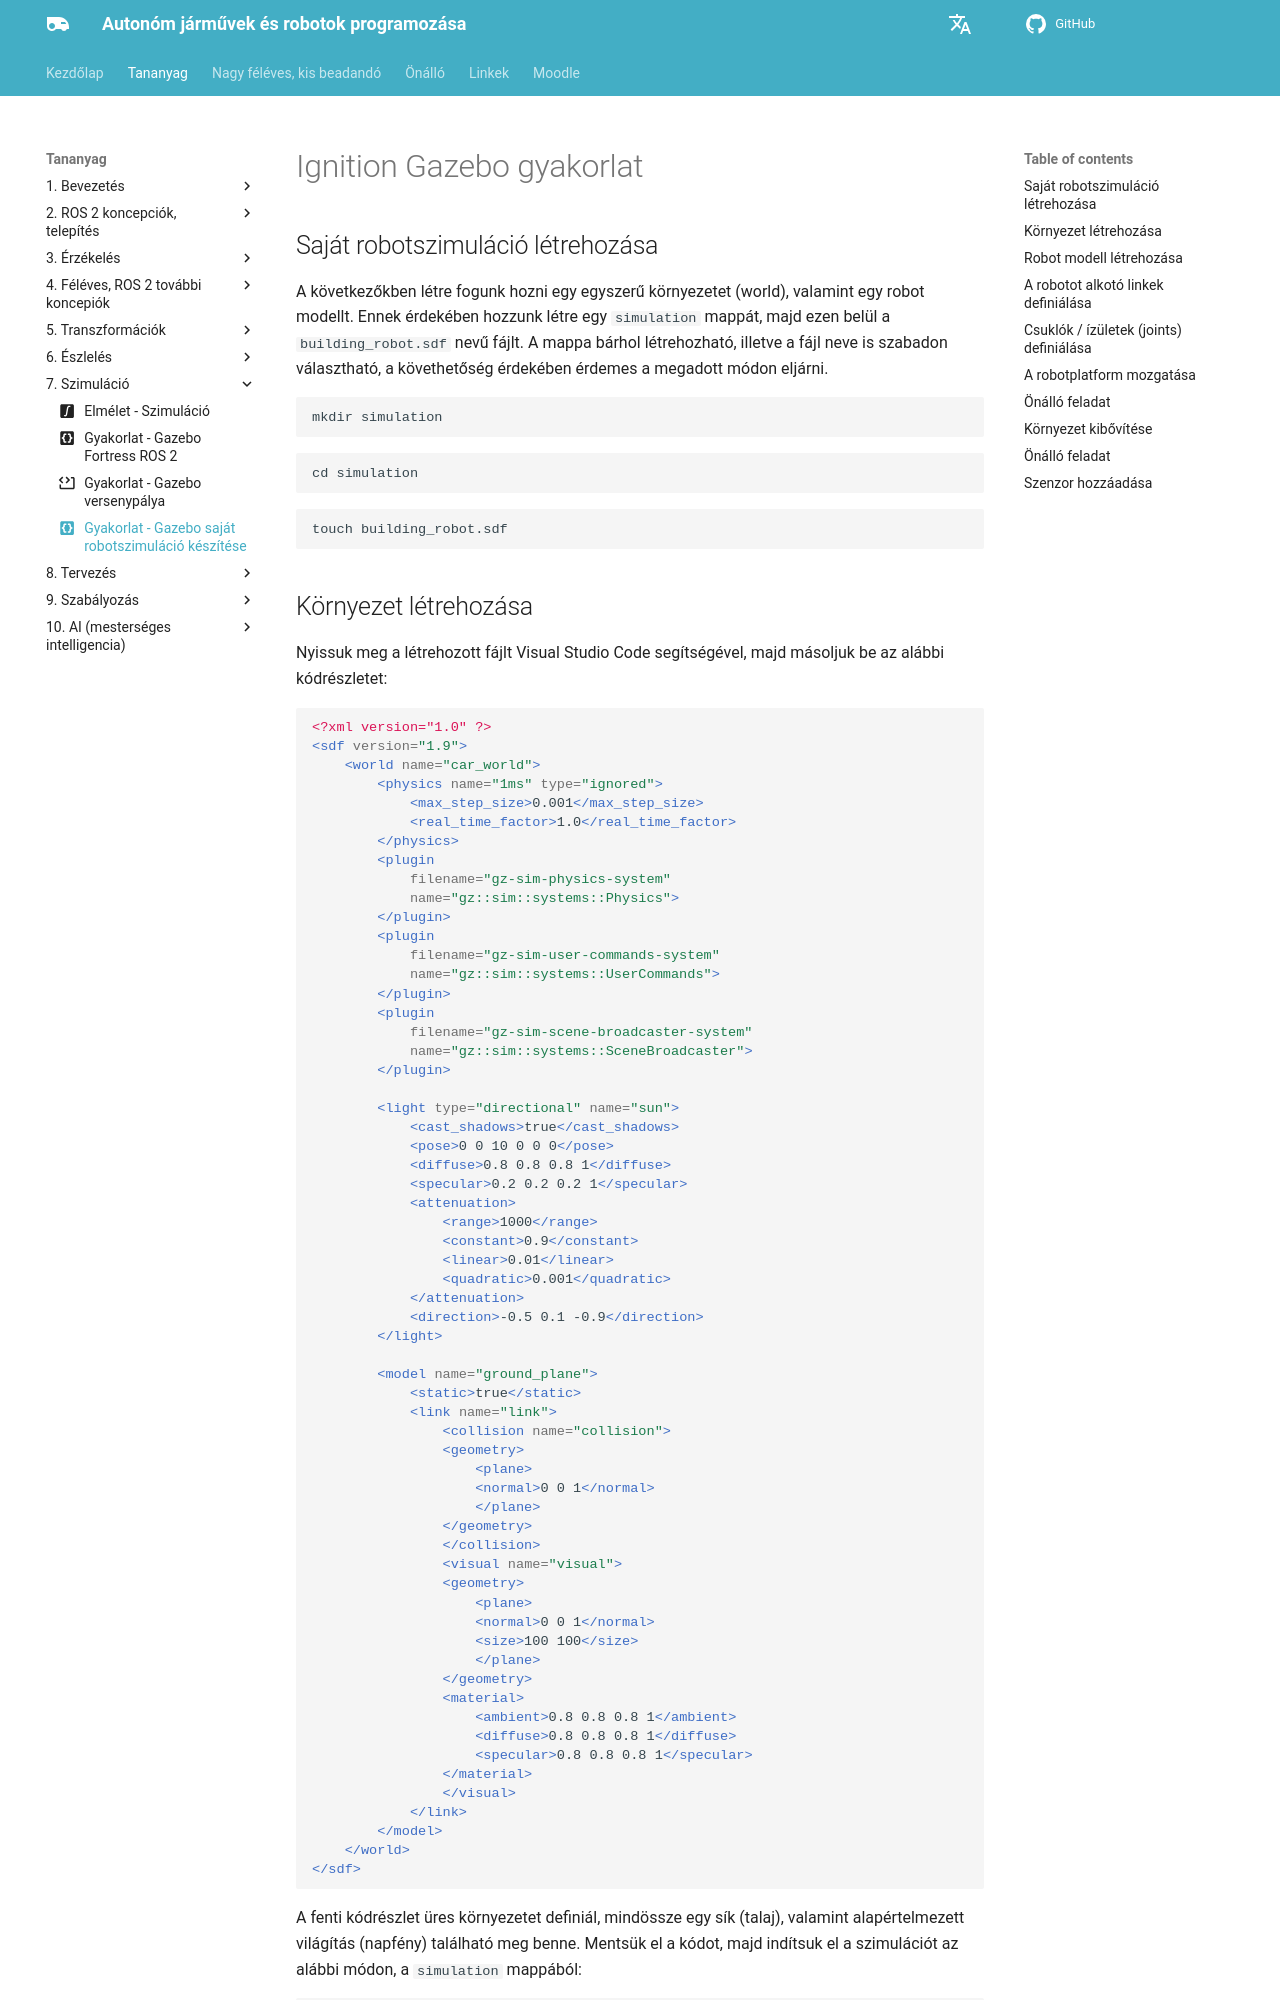

repository: sze-info/ajr · page: szimulacio/gyakorlat/index.html · generator: mkdocs

---
layout: default
title: Gyakorlat - Gazebo saját robotszimuláció készítése
icon: material/code-braces-box # gyakorlati tananyag
---

 






# Ignition Gazebo gyakorlat

## Saját robotszimuláció létrehozása

A következőkben létre fogunk hozni egy egyszerű környezetet (world), valamint egy robot modellt. Ennek érdekében hozzunk létre egy `simulation` mappát, majd ezen belül a `building_robot.sdf` nevű fájlt. A mappa bárhol létrehozható, illetve a fájl neve is szabadon választható, a követhetőség érdekében érdemes a megadott módon eljárni.

```
mkdir simulation
```
```
cd simulation
```
```
touch building_robot.sdf
```
